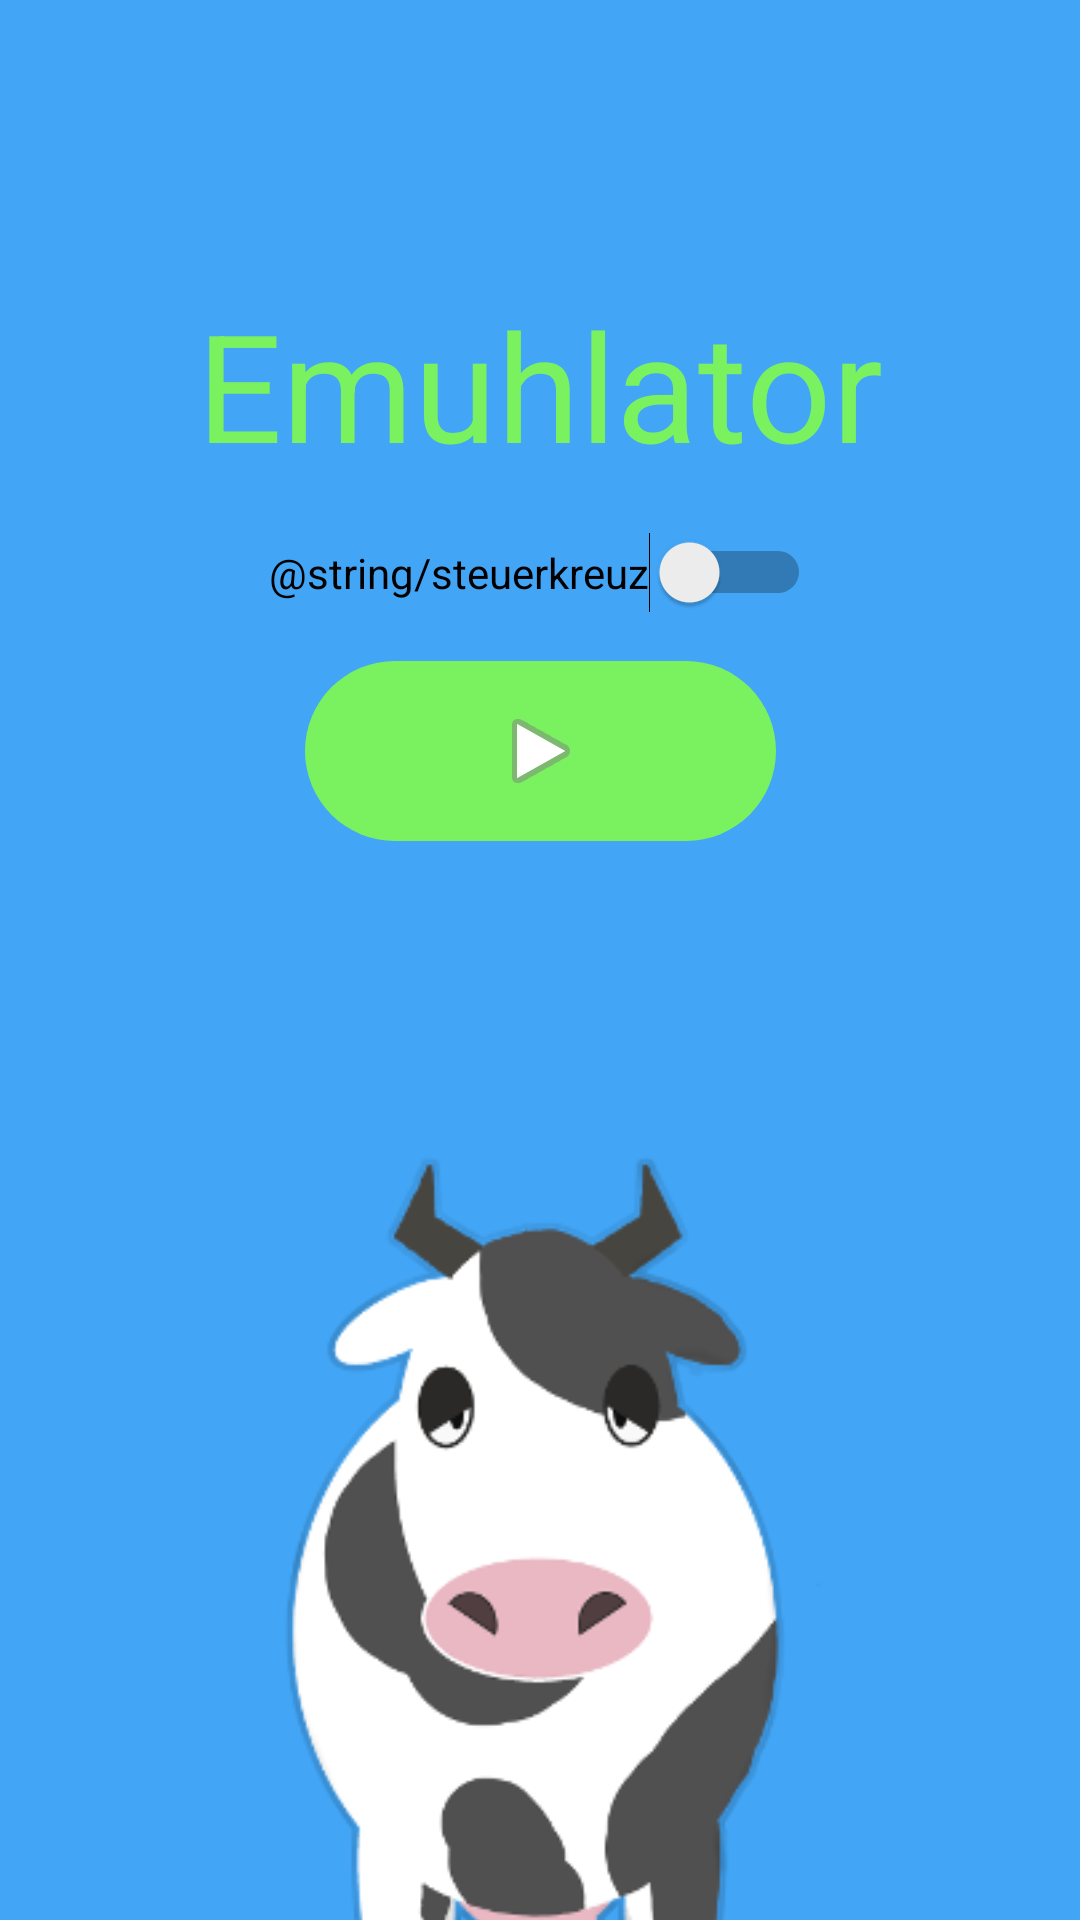

This screen was rendered from an Android layout file. Write that file and the resources it references.
<!-- AndroidManifest.xml: application theme AppTheme -->
<!-- res/layout/activity_start.xml -->
<androidx.constraintlayout.widget.ConstraintLayout xmlns:android="http://schemas.android.com/apk/res/android"
    xmlns:app="http://schemas.android.com/apk/res-auto"
    xmlns:tools="http://schemas.android.com/tools"
    android:layout_width="match_parent"
    android:layout_height="match_parent"
    tools:context="herdenmanagement.Start"
    android:background="#42a5f5">

    <ImageButton
        android:id="@+id/changeLayoutButton"
        android:layout_width="157dp"
        android:layout_height="60dp"
        android:layout_marginTop="16dp"
        android:background="@drawable/rounded_corner_button"
        app:layout_constraintEnd_toEndOf="@+id/switch1"
        app:layout_constraintStart_toStartOf="@+id/switch1"
        app:layout_constraintTop_toBottomOf="@+id/switch1"
        app:srcCompat="@android:drawable/ic_media_play" />

    <TextView
        android:id="@+id/ueberschrift_startscreen"
        android:layout_width="wrap_content"
        android:layout_height="wrap_content"
        android:fontFamily="sans-serif"
        android:text="@string/ueberschrift"
        android:textColor="@color/colorPrimary"
        android:textSize="50sp"
        android:typeface="sans"
        app:layout_constraintBottom_toTopOf="@+id/guideline"
        app:layout_constraintEnd_toEndOf="parent"
        app:layout_constraintStart_toStartOf="parent"
        app:layout_constraintTop_toTopOf="@+id/guideline" />

    <ImageView
        android:id="@+id/kuh_im_startscreen"
        android:layout_width="314dp"
        android:layout_height="578dp"
        android:layout_marginTop="128dp"
        app:layout_constraintBottom_toBottomOf="parent"
        app:layout_constraintEnd_toEndOf="@+id/changeLayoutButton"
        app:layout_constraintHorizontal_bias="0.509"
        app:layout_constraintStart_toStartOf="@+id/changeLayoutButton"
        app:layout_constraintTop_toBottomOf="@+id/changeLayoutButton"
        app:srcCompat="@drawable/kuh_vorn" />

    <Switch
        android:id="@+id/switch1"
        android:layout_width="wrap_content"
        android:layout_height="wrap_content"
        android:layout_marginTop="16dp"
        android:text="@string/steuerkreuz"
        android:theme="@style/SwitchTheme"
        app:layout_constraintEnd_toEndOf="@+id/ueberschrift_startscreen"
        app:layout_constraintStart_toStartOf="@+id/ueberschrift_startscreen"
        app:layout_constraintTop_toBottomOf="@+id/ueberschrift_startscreen" />

    <androidx.constraintlayout.widget.Guideline
        android:id="@+id/guideline"
        android:layout_width="wrap_content"
        android:layout_height="wrap_content"
        android:orientation="horizontal"
        app:layout_constraintGuide_percent="0.2" />

</androidx.constraintlayout.widget.ConstraintLayout>
<!-- resources referenced by this layout -->
<resources>
  <color name="colorPrimary">#7af25f</color>
  <!-- drawable kuh_vorn: png bitmap (drawable, 26318 bytes) -->
  <!-- drawable rounded_corner_button (drawable) -->
  <?xml version="1.0" encoding="utf-8"?>
  <shape xmlns:android="http://schemas.android.com/apk/res/android">
      <corners  android:radius="50dp"/>
      <solid android:color="@color/colorPrimary"></solid>
  
      </shape>
  <string name="steuerkreuz"> Control Pad  </string>
  <string name="ueberschrift" translatable="false"> Emuhlator</string>
  <style name="SwitchTheme" parent="Theme.AppCompat.Light">
          <item name="android:colorControlActivated">#7af25f</item>
      </style>
  <style name="AppTheme" parent="Theme.AppCompat.Light.NoActionBar">
          
          <item name="colorPrimary">@color/colorPrimary</item>
          <item name="colorPrimaryDark">@color/colorPrimaryDark</item>
          <item name="colorAccent">@color/colorAccent</item>
      </style>
  <color name="colorPrimaryDark">#40be2c</color>
  <color name="colorAccent">#42a5f5</color>
</resources>
